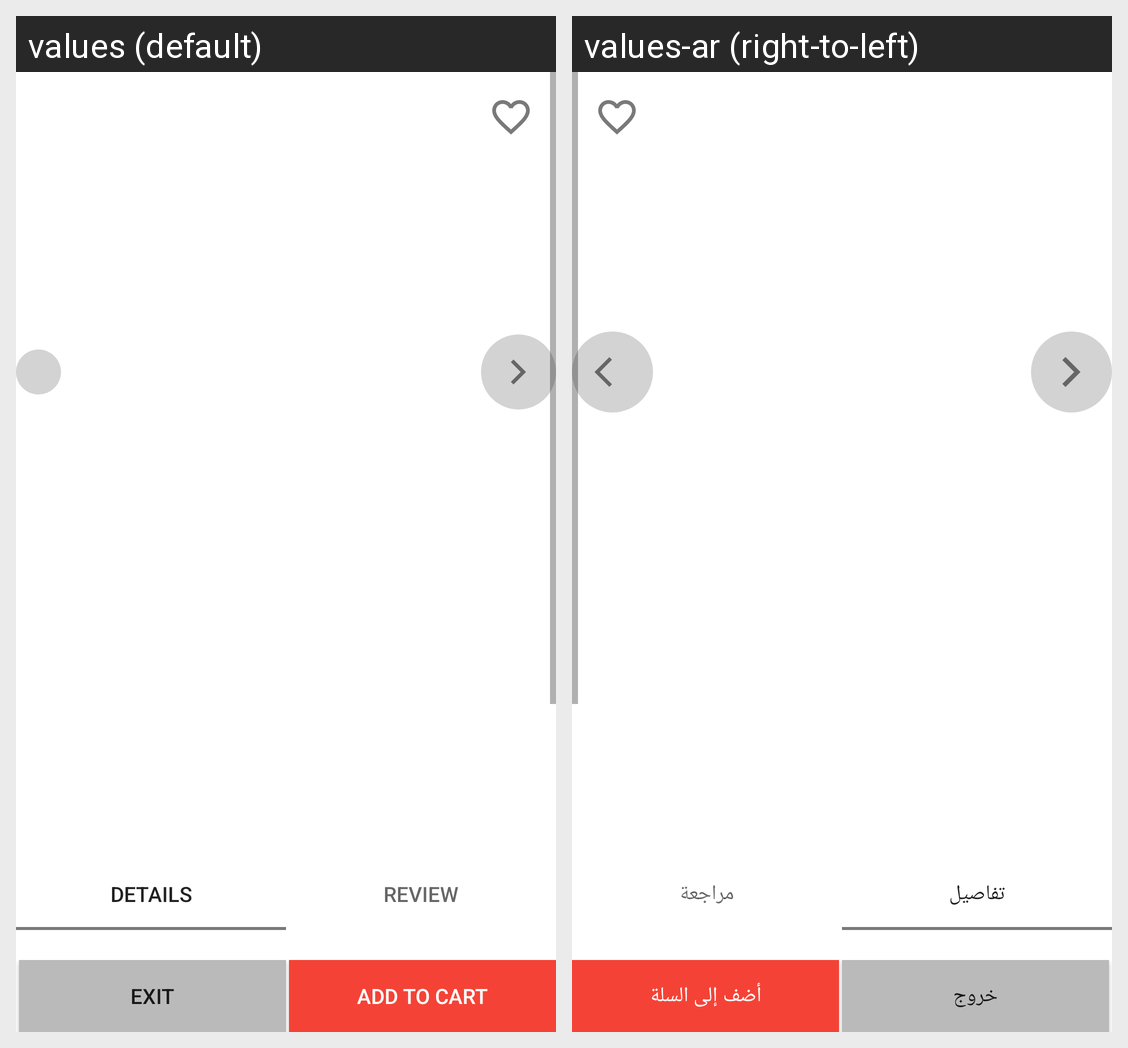

Locale-by-locale string values for the Android screen shown in this grid:
Android screen res/layout/view_product_fragment.xml rendered under 2 locales, left to right: values (default), values-ar (right-to-left). Device: Nexus 5 (rendered at 1080×1920; each locale shown at half size, 540×960, under a caption strip naming it); theme AppTheme.
Strings drawn on this screen, with the default value and each locale's value (text and hints the layout hard-codes, and strings that could not be matched under every locale, appear in the picture but are not listed):

details
  values: Details
  values-ar: تفاصيل

review
  values: Review
  values-ar: مراجعة

exit
  values: Exit
  values-ar: خروج

add_to_cart
  values: Add to cart
  values-ar: أضف إلى السلة
